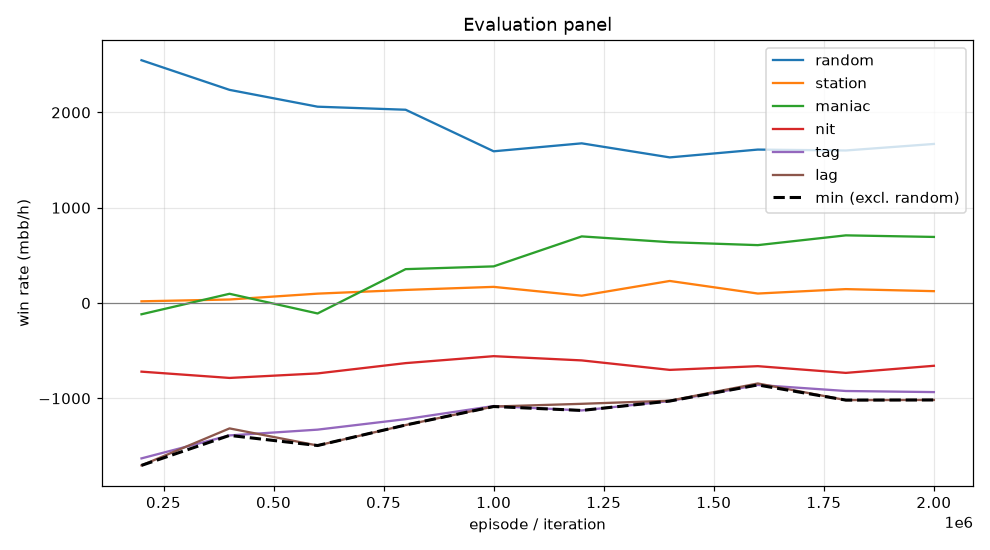

The data file committed next to this chart (first rows):
episode, min, mean, random_mean, random_se, station_mean, station_se, maniac_mean, maniac_se, nit_mean, nit_se, tag_mean, tag_se, lag_mean, lag_se, act_call, act_raise, act_fold, act_check
199999, -1704, -830.7, 2548, 111.1, 18.0, 44.51, -118.0, 167.6, -720.0, 140.4, -1630, 160.2, -1704, 171.4, 0.1912, 0.7316, 0.007367, 0.06991
399999, -1389, -671.3, 2236, 107.7, 37.0, 57.1, 97.0, 184.9, -786.0, 133, -1389, 150.5, -1316, 164.3, 0.2277, 0.668, 0.01342, 0.09086
599999, -1495, -714.6, 2060, 110.8, 98.5, 65.86, -109.5, 232, -738.5, 127.4, -1328, 151.9, -1495, 169.2, 0.22, 0.648, 0.03368, 0.09832
799999, -1280, -527.2, 2028, 105.2, 137.5, 75.68, 355.5, 254.1, -630.5, 120, -1218, 151.2, -1280, 175.5, 0.2103, 0.6374, 0.04369, 0.1086
999999, -1086, -434.0, 1592, 106.3, 169.5, 81.19, 384.5, 269.6, -557.5, 108.5, -1080, 143.1, -1086, 166.9, 0.2139, 0.5967, 0.0675, 0.1219
1199999, -1127, -402.1, 1676, 104.3, 77.0, 84.53, 699.0, 278, -602.0, 106.4, -1127, 150.9, -1058, 171.4, 0.2019, 0.5956, 0.07168, 0.1308
1399999, -1028, -377.0, 1528, 103.1, 231.5, 76.26, 638.5, 277.1, -701.5, 106.4, -1028, 146, -1025, 165.4, 0.21, 0.5854, 0.06567, 0.139
1599999, -859.5, -331.8, 1610, 108.2, 99.5, 77.34, 607.5, 285.4, -662.5, 104.6, -859.5, 135.5, -844.0, 165.1, 0.2177, 0.5587, 0.06695, 0.1566
1799999, -1018, -363.7, 1600, 108.1, 146.0, 78.47, 710.0, 281.6, -733.0, 106.7, -923.0, 145.3, -1018, 168.7, 0.2258, 0.5525, 0.0675, 0.1542
1999999, -1017, -358.4, 1669, 102.2, 124.5, 79.32, 693.5, 287.4, -658.5, 107.8, -934.5, 136.8, -1017, 168.5, 0.2153, 0.5563, 0.06885, 0.1596
